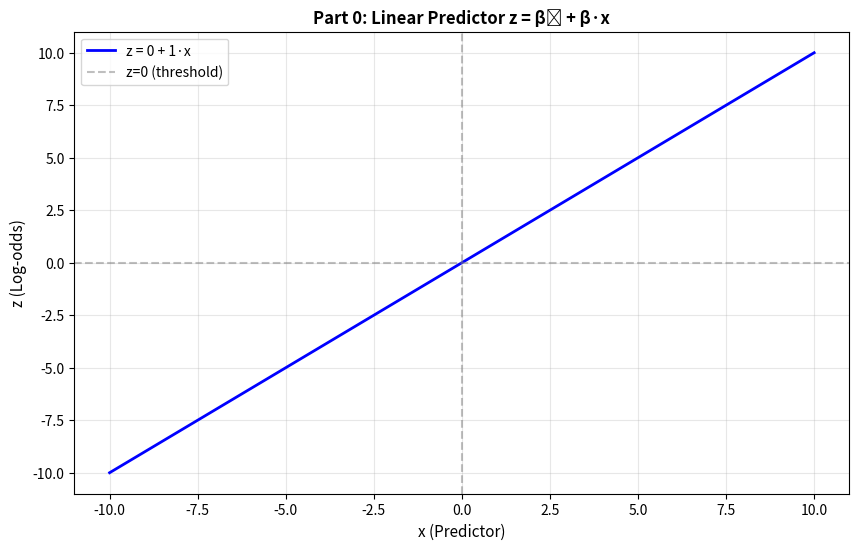
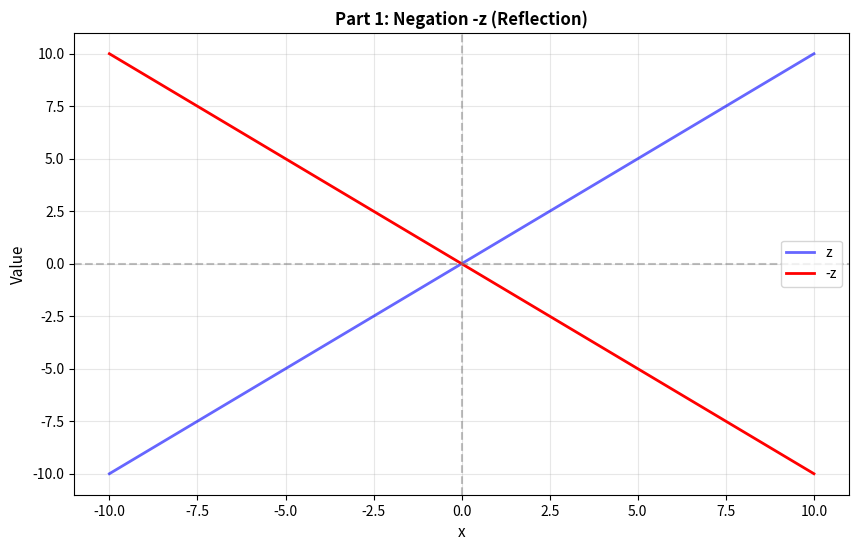
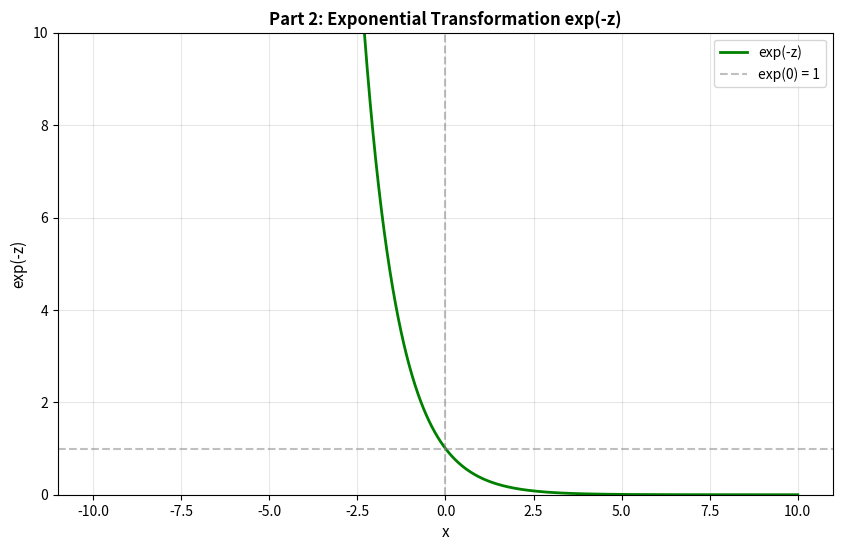
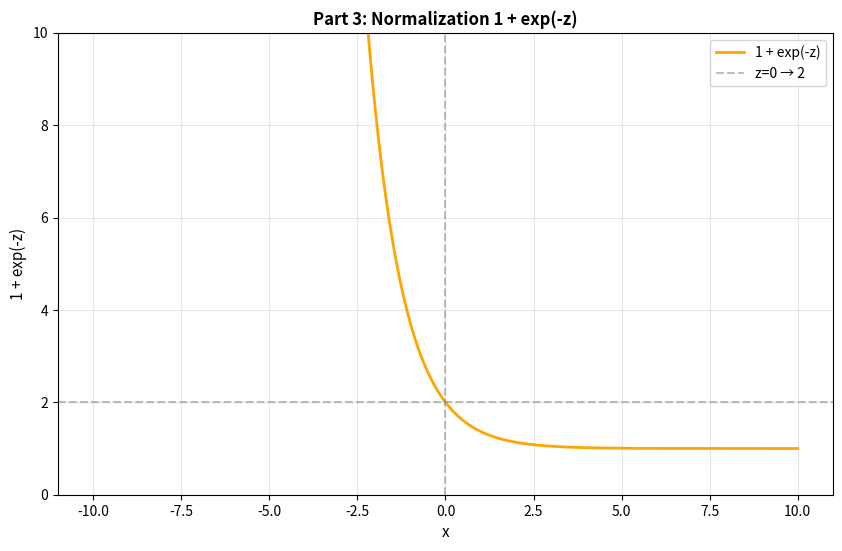
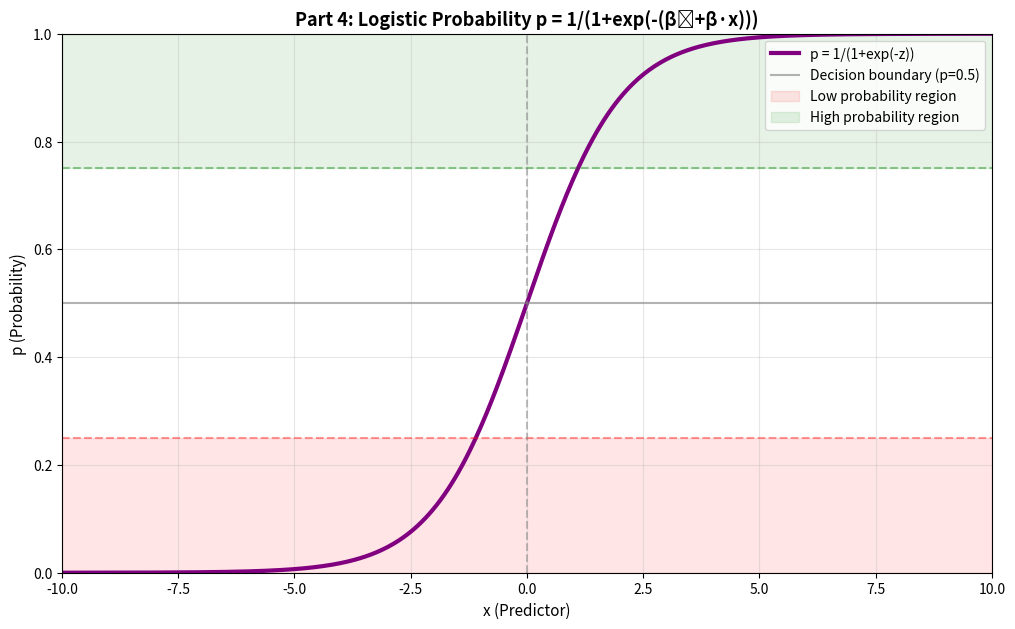
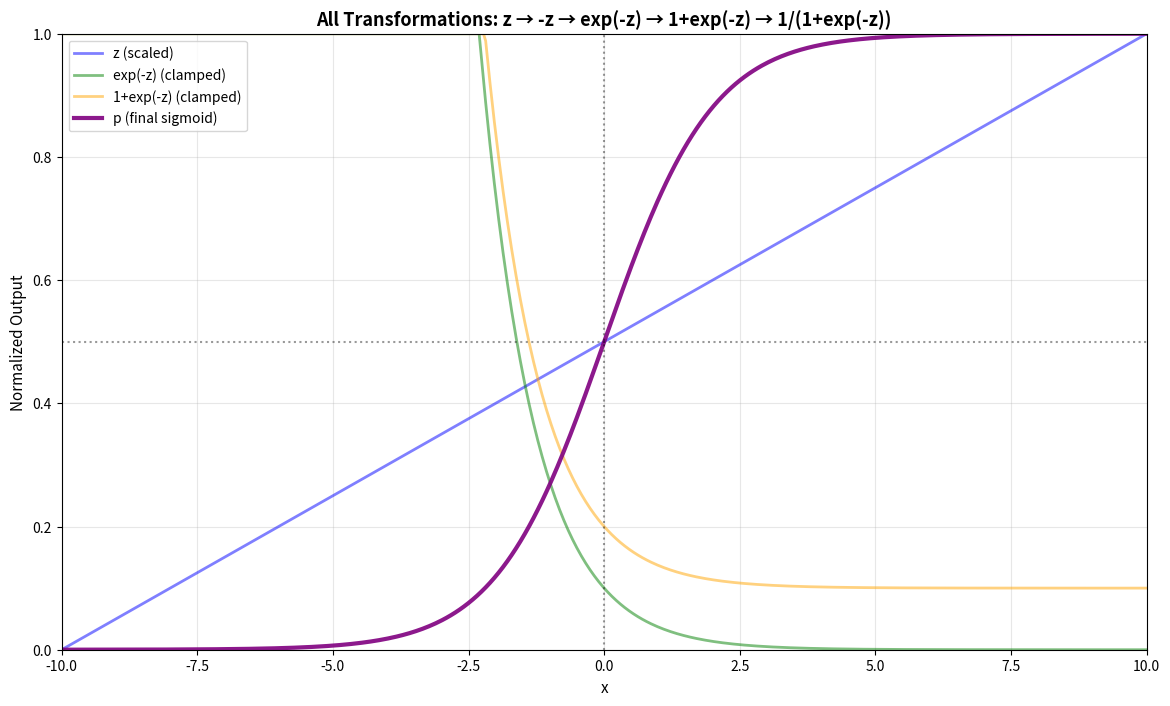
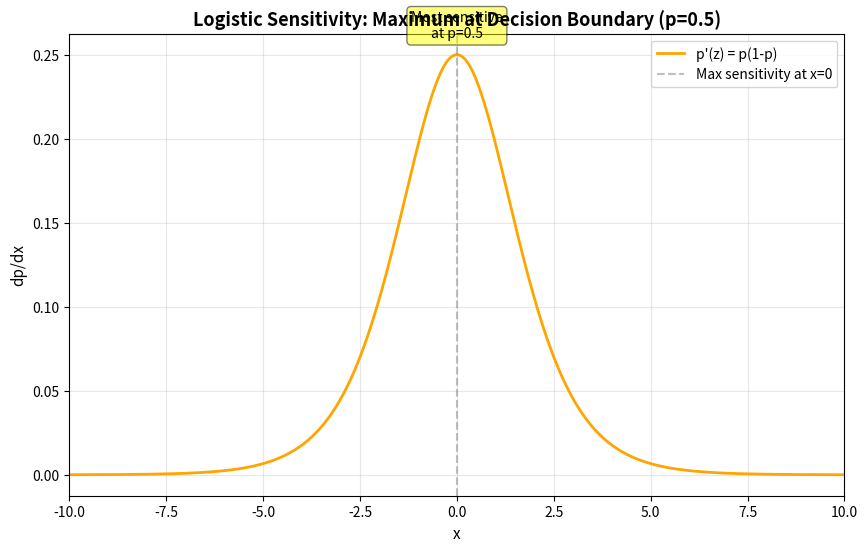
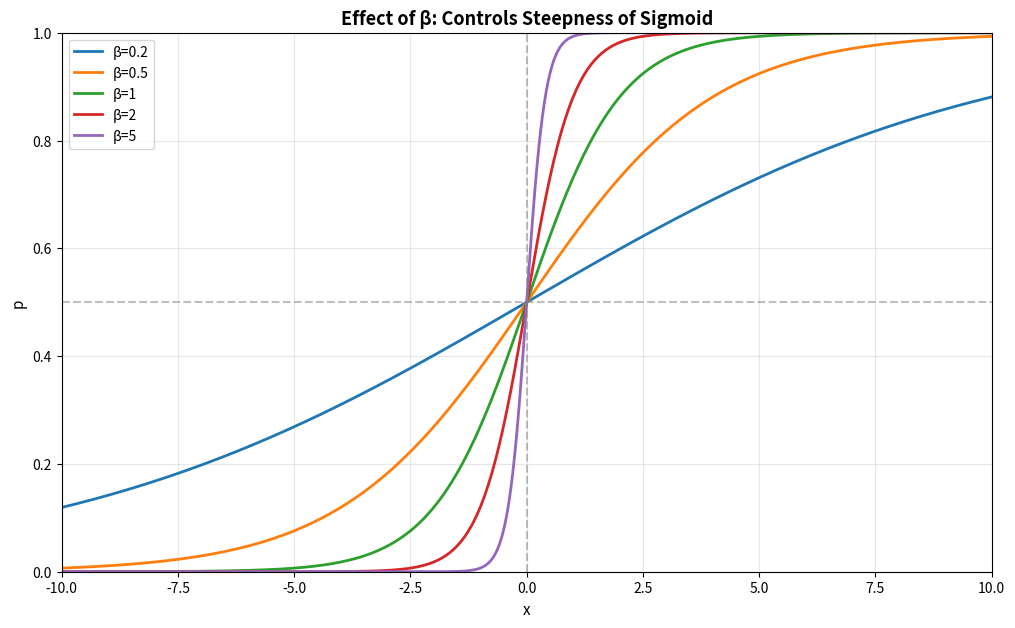
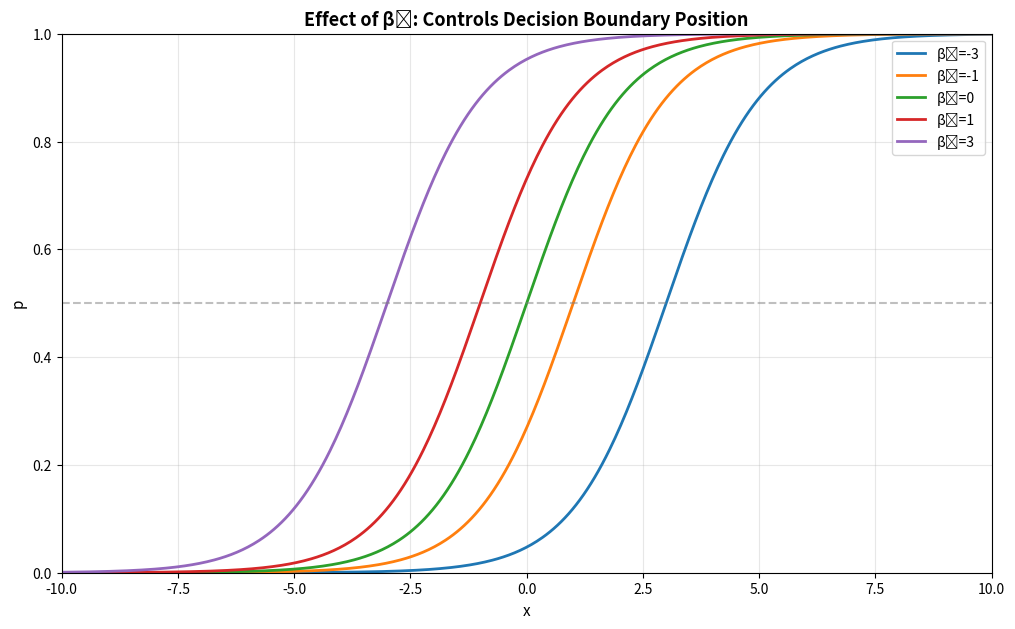
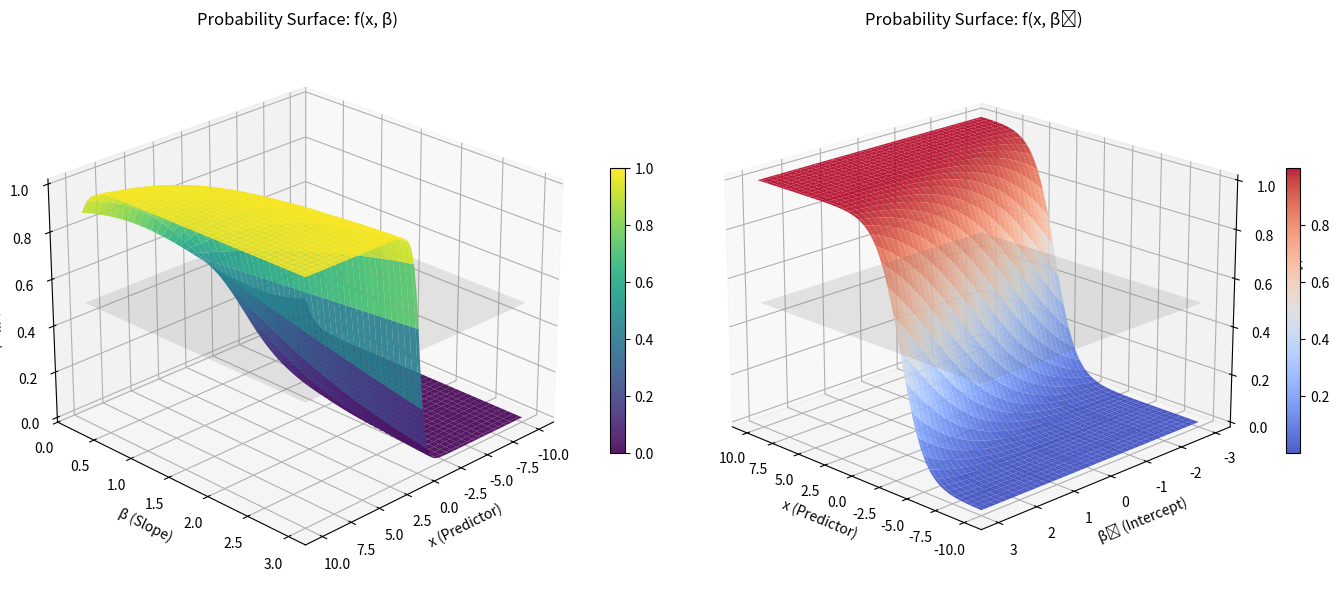
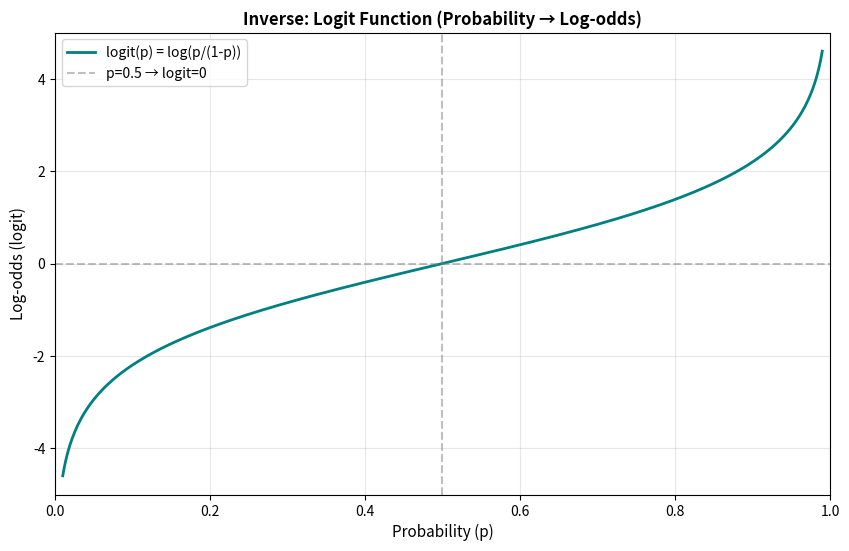

Here is the Python script that generated these plots, in order:
"""
Logistic Regression Probability Formula Deep Dive Analysis
Formula: p = 1/(1 + exp(-(β₀ + β·x)))
Run each cell interactively with Shift+Enter
"""

# %% Setup
import matplotlib.pyplot as plt
import numpy as np
from mpl_toolkits.mplot3d import Axes3D

# %% PART 0: Linear Predictor (β₀ + β·x)
# Linear combination of intercept and weighted input
# Domain: (-∞, ∞), Range: (-∞, ∞), Shape: Linear

x_values = np.linspace(-10, 10, 500)
beta0 = 0  # Intercept (threshold)
beta = 1  # Slope (effect size)
z = beta0 + beta * x_values

# Properties: z represents the log-odds (logit) of the outcome
# β₀ = 0: No bias (p=0.5 when x=0)
# β > 0: Positive relationship (higher x → higher probability)
# β < 0: Negative relationship (higher x → lower probability)

plt.figure(figsize=(10, 6))
plt.plot(x_values, z, "b-", linewidth=2, label=f"z = {beta0} + {beta}·x")
plt.axhline(y=0, color="gray", linestyle="--", alpha=0.5, label="z=0 (threshold)")
plt.axvline(x=0, color="gray", linestyle="--", alpha=0.5)
plt.xlabel("x (Predictor)", fontsize=11)
plt.ylabel("z (Log-odds)", fontsize=11)
plt.title("Part 0: Linear Predictor z = β₀ + β·x", fontsize=12, fontweight="bold")
plt.grid(True, alpha=0.3)
plt.legend()
plt.show()

# Motivation: Creates unbounded decision boundary that separates classes

# %% PART 1: Negation (-z)
# Flips the sign for exponential transformation
# Domain: (-∞, ∞), Range: (-∞, ∞), Shape: Linear (reflected)

neg_z = -z

# Properties: Negation prepares for exponential decay behavior
# When z is large positive → -z is large negative → exp(-z) near 0
# When z is large negative → -z is large positive → exp(-z) very large

plt.figure(figsize=(10, 6))
plt.plot(x_values, z, "b-", linewidth=2, alpha=0.6, label="z")
plt.plot(x_values, neg_z, "r-", linewidth=2, label="-z")
plt.axhline(y=0, color="gray", linestyle="--", alpha=0.5)
plt.axvline(x=0, color="gray", linestyle="--", alpha=0.5)
plt.xlabel("x", fontsize=11)
plt.ylabel("Value", fontsize=11)
plt.title("Part 1: Negation -z (Reflection)", fontsize=12, fontweight="bold")
plt.grid(True, alpha=0.3)
plt.legend()
plt.show()

# Motivation: Creates correct orientation for sigmoid (high x → high p)

# %% PART 2: Exponential (exp(-z))
# Transforms linear to exponential decay/growth
# Domain: (-∞, ∞), Range: (0, ∞), Shape: Exponential

exp_neg_z = np.exp(-z)

# Properties: Exponential creates nonlinear transformation
# z → +∞: exp(-z) → 0 (very small positive numbers)
# z = 0: exp(-z) = 1 (neutral point)
# z → -∞: exp(-z) → +∞ (very large positive numbers)

plt.figure(figsize=(10, 6))
plt.plot(x_values, exp_neg_z, "g-", linewidth=2, label="exp(-z)")
plt.axhline(y=1, color="gray", linestyle="--", alpha=0.5, label="exp(0) = 1")
plt.axvline(x=0, color="gray", linestyle="--", alpha=0.5)
plt.xlabel("x", fontsize=11)
plt.ylabel("exp(-z)", fontsize=11)
plt.title("Part 2: Exponential Transformation exp(-z)", fontsize=12, fontweight="bold")
plt.grid(True, alpha=0.3)
plt.legend()
plt.ylim([0, 10])
plt.show()

# Motivation: Converts linear scale to odds ratio (always positive)

# %% PART 3: Normalization (1 + exp(-z))
# Shifts exponential up by 1 for division stability
# Domain: (-∞, ∞), Range: (1, ∞), Shape: Exponential shifted

normalized = 1 + exp_neg_z

# Properties: Adding 1 ensures denominator always > 1
# z → +∞: 1 + exp(-z) → 1 (approaches minimum)
# z = 0: 1 + exp(-z) = 2 (midpoint)
# z → -∞: 1 + exp(-z) → +∞ (grows unbounded)

plt.figure(figsize=(10, 6))
plt.plot(x_values, normalized, "orange", linewidth=2, label="1 + exp(-z)")
plt.axhline(y=2, color="gray", linestyle="--", alpha=0.5, label="z=0 → 2")
plt.axvline(x=0, color="gray", linestyle="--", alpha=0.5)
plt.xlabel("x", fontsize=11)
plt.ylabel("1 + exp(-z)", fontsize=11)
plt.title("Part 3: Normalization 1 + exp(-z)", fontsize=12, fontweight="bold")
plt.grid(True, alpha=0.3)
plt.legend()
plt.ylim([0, 10])
plt.show()

# Motivation: Prepares for probability conversion (denominator in odds formula)

# %% PART 4: Logistic/Sigmoid (Complete Formula) p = 1/(1 + exp(-z))
# Final reciprocal creates bounded probability
# Domain: (-∞, ∞), Range: (0, 1), Shape: Sigmoid (S-curve)

p = 1 / (1 + exp_neg_z)

# Properties: Complete logistic function with classic S-shape
# x → -∞: p → 0 (very unlikely)
# x = 0 (z=0): p = 0.5 (50% probability, decision boundary)
# x → +∞: p → 1 (very likely)
# Symmetric around inflection point at p=0.5

# Derivative: p'(z) = p(1-p) (maximum at p=0.5)
derivative = p * (1 - p)

plt.figure(figsize=(12, 7))
plt.plot(x_values, p, "purple", linewidth=3, label="p = 1/(1+exp(-z))")
plt.axhline(
    y=0.5, color="gray", linestyle="-", alpha=0.6, label="Decision boundary (p=0.5)"
)
plt.axhline(y=0.25, color="red", linestyle="--", alpha=0.4)
plt.axhline(y=0.75, color="green", linestyle="--", alpha=0.4)
plt.axvline(x=0, color="gray", linestyle="--", alpha=0.5)
plt.fill_between(
    x_values, 0, 0.25, alpha=0.1, color="red", label="Low probability region"
)
plt.fill_between(
    x_values, 0.75, 1, alpha=0.1, color="green", label="High probability region"
)
plt.xlabel("x (Predictor)", fontsize=11)
plt.ylabel("p (Probability)", fontsize=11)
plt.title(
    "Part 4: Logistic Probability p = 1/(1+exp(-(β₀+β·x)))",
    fontsize=13,
    fontweight="bold",
)
plt.grid(True, alpha=0.3)
plt.legend()
plt.xlim([-10, 10])
plt.ylim([0, 1])
plt.show()

# Motivation: Maps unbounded linear predictor to bounded [0,1] probability scale

# %% Overlay: All Transformations Together
# Visualize how each step transforms the signal (normalized for comparison)

plt.figure(figsize=(14, 8))
plt.plot(x_values, z / 20 + 0.5, "b-", alpha=0.5, linewidth=2, label="z (scaled)")
plt.plot(
    x_values,
    np.minimum(exp_neg_z / 10, 1),
    "g-",
    alpha=0.5,
    linewidth=2,
    label="exp(-z) (clamped)",
)
plt.plot(
    x_values,
    np.minimum(normalized / 10, 1),
    "orange",
    alpha=0.5,
    linewidth=2,
    label="1+exp(-z) (clamped)",
)
plt.plot(x_values, p, "purple", alpha=0.9, linewidth=3, label="p (final sigmoid)")
plt.axhline(y=0.5, color="black", linestyle=":", alpha=0.4)
plt.axvline(x=0, color="black", linestyle=":", alpha=0.4)
plt.xlabel("x", fontsize=11)
plt.ylabel("Normalized Output", fontsize=11)
plt.title(
    "All Transformations: z → -z → exp(-z) → 1+exp(-z) → 1/(1+exp(-z))",
    fontsize=13,
    fontweight="bold",
)
plt.grid(True, alpha=0.3)
plt.legend(fontsize=10)
plt.xlim([-10, 10])
plt.ylim([0, 1])
plt.show()

# Key insight: Linear → Exponential → Reciprocal creates smooth S-curve

# %% Sensitivity Analysis: Sigmoid Derivative
# Shows where probability is most sensitive to predictor changes

plt.figure(figsize=(10, 6))
plt.plot(x_values, derivative, "orange", linewidth=2, label="p'(z) = p(1-p)")
plt.axvline(
    x=0, color="gray", linestyle="--", alpha=0.5, label="Max sensitivity at x=0"
)
plt.xlabel("x", fontsize=11)
plt.ylabel("dp/dx", fontsize=11)
plt.title(
    "Logistic Sensitivity: Maximum at Decision Boundary (p=0.5)",
    fontsize=13,
    fontweight="bold",
)
plt.grid(True, alpha=0.3)
plt.legend()
plt.xlim([-10, 10])
plt.text(
    0,
    0.26,
    "Most sensitive\nat p=0.5",
    fontsize=10,
    ha="center",
    bbox=dict(boxstyle="round", facecolor="yellow", alpha=0.5),
)
plt.show()

# Interpretation: Small x changes near decision boundary cause largest probability changes

# %% Effect of Beta (Slope) Parameter
# Shows how β controls steepness of sigmoid

plt.figure(figsize=(12, 7))
betas = [0.2, 0.5, 1, 2, 5]
for b in betas:
    z_beta = beta0 + b * x_values
    p_beta = 1 / (1 + np.exp(-z_beta))
    plt.plot(x_values, p_beta, linewidth=2, label=f"β={b}")

plt.axhline(y=0.5, color="gray", linestyle="--", alpha=0.5)
plt.axvline(x=0, color="gray", linestyle="--", alpha=0.5)
plt.xlabel("x", fontsize=11)
plt.ylabel("p", fontsize=11)
plt.title("Effect of β: Controls Steepness of Sigmoid", fontsize=13, fontweight="bold")
plt.grid(True, alpha=0.3)
plt.legend()
plt.xlim([-10, 10])
plt.ylim([0, 1])
plt.show()

# Interpretation: Larger |β| → steeper curve → more decisive classification

# %% Effect of Beta0 (Intercept) Parameter
# Shows how β₀ controls horizontal position of sigmoid

plt.figure(figsize=(12, 7))
beta0_values = [-3, -1, 0, 1, 3]
for b0 in beta0_values:
    z_beta0 = b0 + beta * x_values
    p_beta0 = 1 / (1 + np.exp(-z_beta0))
    plt.plot(x_values, p_beta0, linewidth=2, label=f"β₀={b0}")

plt.axhline(y=0.5, color="gray", linestyle="--", alpha=0.5)
plt.xlabel("x", fontsize=11)
plt.ylabel("p", fontsize=11)
plt.title(
    "Effect of β₀: Controls Decision Boundary Position", fontsize=13, fontweight="bold"
)
plt.grid(True, alpha=0.3)
plt.legend()
plt.xlim([-10, 10])
plt.ylim([0, 1])
plt.show()

# Interpretation: β₀ shifts curve left/right, changes x value where p=0.5

# %% 3D Visualization: Probability Surface (β₀ vs β vs p)

fig = plt.figure(figsize=(14, 6))

# Left plot: p as function of x and β
ax1 = fig.add_subplot(1, 2, 1, projection="3d")
x_mesh = np.linspace(-10, 10, 80)
beta_mesh = np.linspace(0.2, 3, 80)
X_grid, B_grid = np.meshgrid(x_mesh, beta_mesh)
Z_grid = 0 + B_grid * X_grid
P_grid = 1 / (1 + np.exp(-Z_grid))

surf1 = ax1.plot_surface(X_grid, B_grid, P_grid, cmap="viridis", alpha=0.9)
ax1.plot_surface(X_grid, B_grid, np.ones_like(P_grid) * 0.5, alpha=0.15, color="gray")
ax1.set_xlabel("x (Predictor)")
ax1.set_ylabel("β (Slope)")
ax1.set_zlabel("p (Probability)")
ax1.set_title("Probability Surface: f(x, β)")
ax1.view_init(elev=25, azim=45)
fig.colorbar(surf1, ax=ax1, shrink=0.5)

# Right plot: p as function of x and β₀
ax2 = fig.add_subplot(1, 2, 2, projection="3d")
beta0_mesh = np.linspace(-3, 3, 80)
X_grid2, B0_grid = np.meshgrid(x_mesh, beta0_mesh)
Z_grid2 = B0_grid + 1 * X_grid2
P_grid2 = 1 / (1 + np.exp(-Z_grid2))

surf2 = ax2.plot_surface(X_grid2, B0_grid, P_grid2, cmap="coolwarm", alpha=0.9)
ax2.plot_surface(
    X_grid2, B0_grid, np.ones_like(P_grid2) * 0.5, alpha=0.15, color="gray"
)
ax2.set_xlabel("x (Predictor)")
ax2.set_ylabel("β₀ (Intercept)")
ax2.set_zlabel("p (Probability)")
ax2.set_title("Probability Surface: f(x, β₀)")
ax2.view_init(elev=20, azim=135)
fig.colorbar(surf2, ax=ax2, shrink=0.5)

plt.tight_layout()
plt.show()

# Shows how parameters shape the probability landscape

# %% Inverse: Logit Transformation
# Shows inverse relationship (log-odds from probability)

p_inv = np.linspace(0.01, 0.99, 500)
logit = np.log(p_inv / (1 - p_inv))

plt.figure(figsize=(10, 6))
plt.plot(p_inv, logit, "teal", linewidth=2, label="logit(p) = log(p/(1-p))")
plt.axhline(y=0, color="gray", linestyle="--", alpha=0.5, label="p=0.5 → logit=0")
plt.axvline(x=0.5, color="gray", linestyle="--", alpha=0.5)
plt.xlabel("Probability (p)", fontsize=11)
plt.ylabel("Log-odds (logit)", fontsize=11)
plt.title(
    "Inverse: Logit Function (Probability → Log-odds)", fontsize=12, fontweight="bold"
)
plt.grid(True, alpha=0.3)
plt.legend()
plt.xlim([0, 1])
plt.ylim([-5, 5])
plt.show()

# Interpretation: Logit is the inverse - converts probabilities back to linear scale

# %% Related Formulas (Summary)

related = {
    "Probit": "p = Φ(β₀ + β·x) - uses normal CDF instead of logistic",
    "Tanh": "tanh(x) = 2·sigmoid(2x) - 1 - centered at 0, range [-1,1]",
    "Softmax": "pᵢ = exp(zᵢ)/Σexp(zⱼ) - multiclass generalization",
    "Complementary log-log": "p = 1 - exp(-exp(β₀+β·x)) - asymmetric sigmoid",
    "Gompertz": "p = exp(-exp(-(β₀+β·x))) - asymmetric growth curve",
}

print("RELATED FORMULAS:")
print("=" * 70)
for name, desc in related.items():
    print(f"{name:20} : {desc}")

# Key: Logistic is most common sigmoid for binary classification

# %% Key Mathematical Properties Summary

print("\nKEY PROPERTIES OF LOGISTIC FUNCTION:")
print("=" * 70)
print("Domain:        x ∈ (-∞, ∞)")
print("Range:         p ∈ (0, 1)")
print("Midpoint:      x=0 (when β₀=0) → p=0.5 (decision boundary)")
print("Monotonic:     Strictly increasing (when β > 0)")
print("Symmetric:     Around inflection point at p=0.5")
print("Asymptotes:    p→0 as x→-∞, p→1 as x→+∞")
print("Derivative:    p'(z) = p(1-p) (max at p=0.5)")
print("Inflection:    At p=0.5 (maximum slope)")
print("\nPARAMETERS:")
print("  β₀ (intercept) → Shifts curve horizontally (bias/threshold)")
print("  β (slope)      → Controls steepness (effect size/confidence)")
print("\nINTERPRETATION:")
print("  p < 0.5  → Predict class 0 (negative)")
print("  p = 0.5  → Decision boundary (ambiguous)")
print("  p > 0.5  → Predict class 1 (positive)")

# %% Odds Ratio Interpretation

print("\nODDS RATIO INTERPRETATION:")
print("=" * 70)
print("Logistic regression models log-odds linearly:")
print("  log(p/(1-p)) = β₀ + β·x")
print("  Odds = p/(1-p) = exp(β₀ + β·x)")
print("\nMeaning of β:")
print("  • 1-unit increase in x multiplies odds by exp(β)")
print("  • β > 0: Increases probability (positive effect)")
print("  • β < 0: Decreases probability (negative effect)")
print("  • β = 0: No effect (x doesn't influence outcome)")
print("\nExample: If β=0.5, then exp(0.5)≈1.65")
print("  → 1-unit x increase makes outcome 65% more likely")

# %% Design Intuition

print("\nDESIGN PHILOSOPHY:")
print("=" * 70)
print("1. Linear predictor:    Unbounded decision boundary z = β₀ + β·x")
print("2. Negation:            Orients for correct sigmoid direction")
print("3. Exponential:         Converts to positive odds ratio")
print("4. Normalization:       Adds 1 for division stability")
print("5. Reciprocal:          Bounds to [0,1] probability scale")
print("\nRESULT: Linear separator → Smooth probabilistic predictions")
print("Created for binary classification with interpretable coefficients")
print("\nWHY LOGISTIC?")
print("• Natural link between linear model and probability")
print("• Odds ratios have intuitive interpretation")
print("• Maximum likelihood has closed-form derivative")
print("• Smooth gradients enable efficient optimization")
print("• Probabilistic output supports uncertainty quantification")

# Context: Logistic regression fundamental for classification tasks
# Thinking: Exponential-reciprocal composition creates bounded S-curve from linear input
